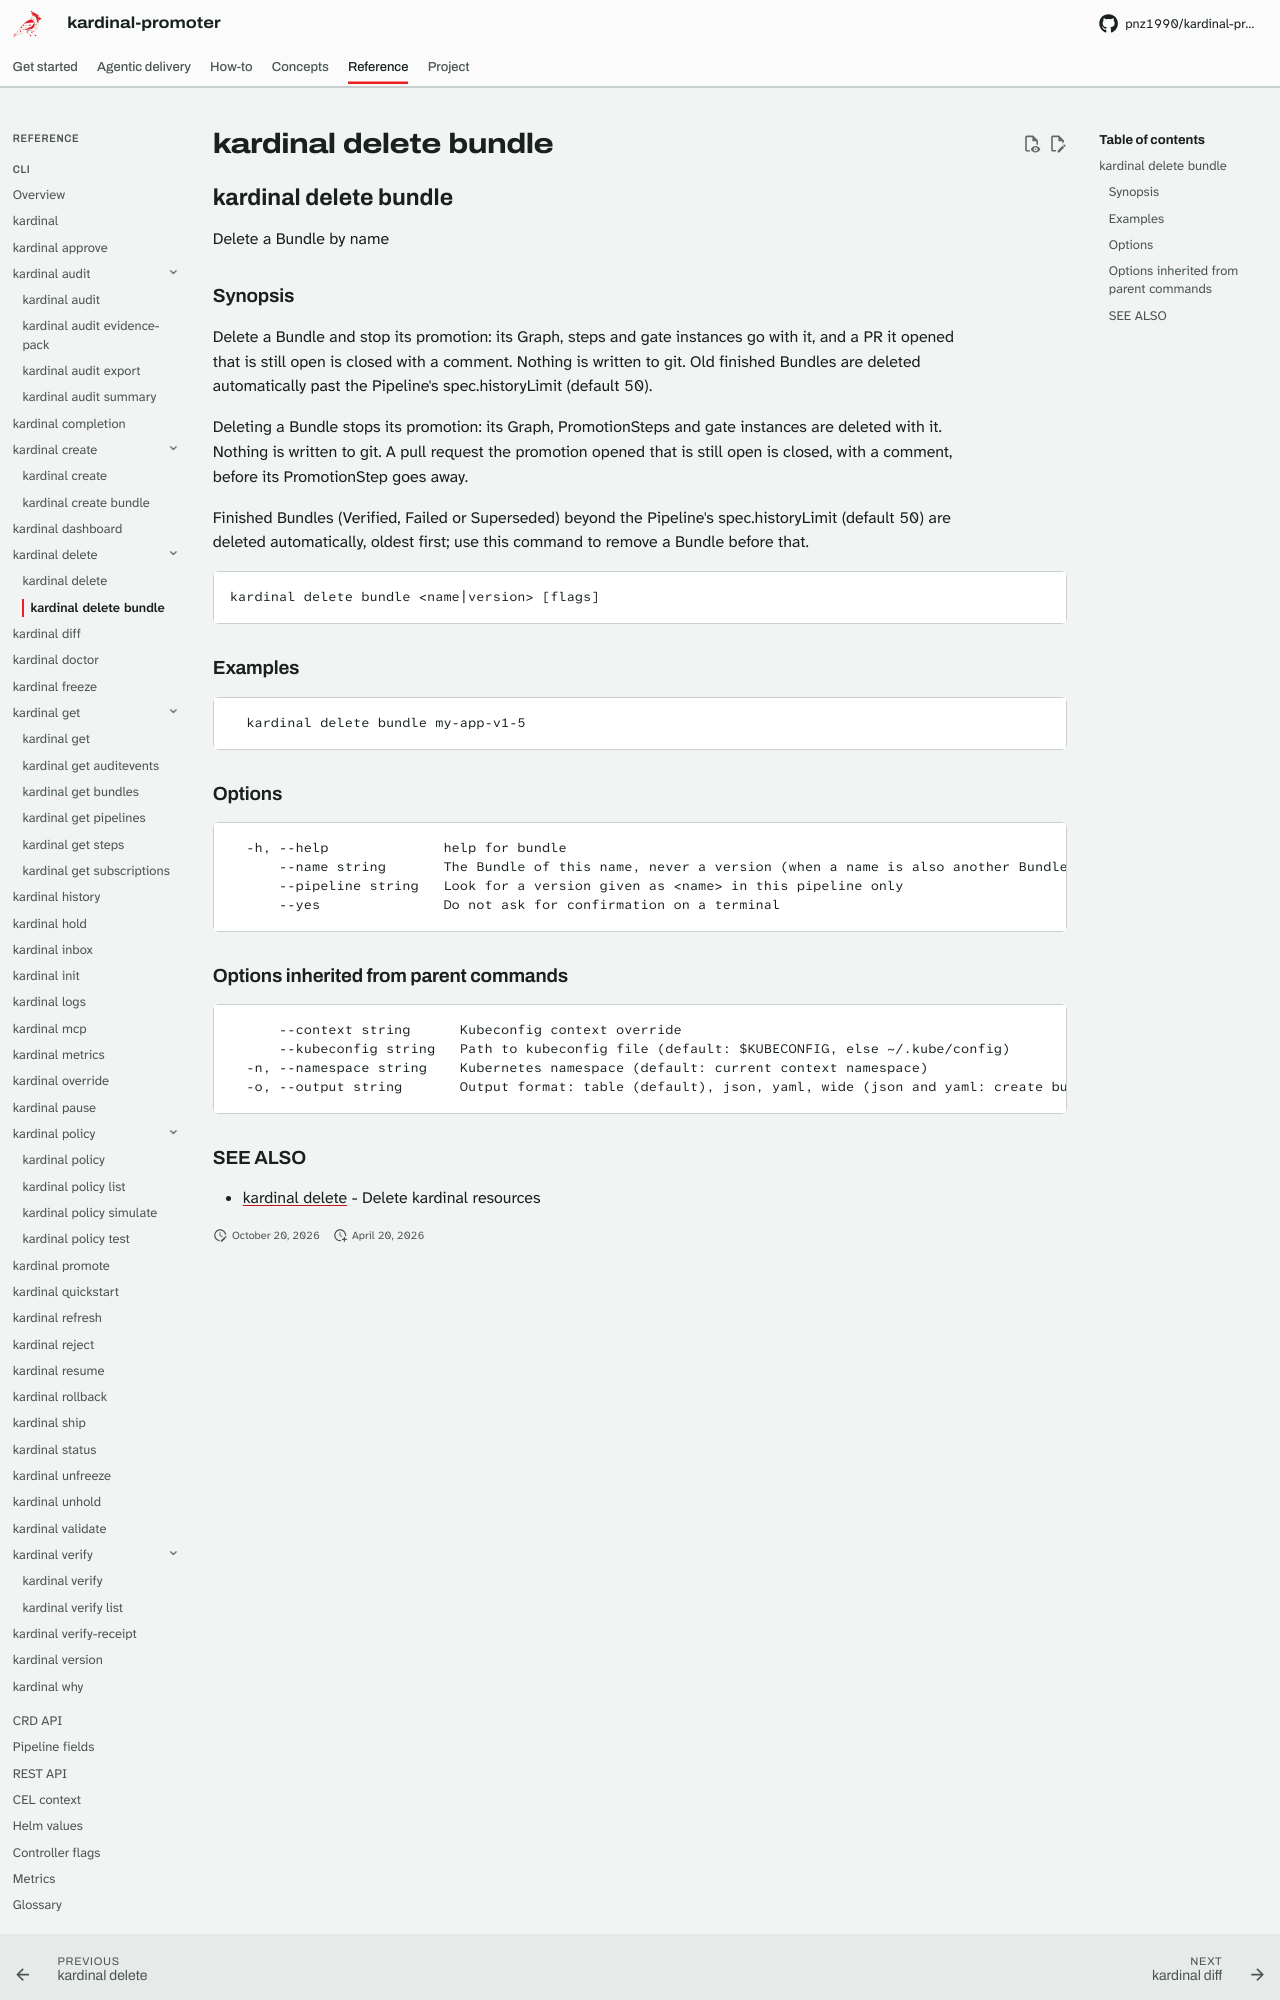

repository: pnz1990/kardinal-promoter · page: reference/cli/kardinal-delete-bundle/index.html · generator: mkdocs

## kardinal delete bundle

Delete a Bundle by name

### Synopsis

Delete a Bundle and stop its promotion: its Graph, steps and gate instances
go with it, and a PR it opened that is still open is closed with a comment.
Nothing is written to git. Old finished Bundles are deleted automatically
past the Pipeline's spec.historyLimit (default 50).

Deleting a Bundle stops its promotion: its Graph, PromotionSteps and gate
instances are deleted with it. Nothing is written to git. A pull request the
promotion opened that is still open is closed, with a comment, before its
PromotionStep goes away.

Finished Bundles (Verified, Failed or Superseded) beyond the Pipeline's
spec.historyLimit (default 50) are deleted automatically, oldest first;
use this command to remove a Bundle before that.

```
kardinal delete bundle <name|version> [flags]
```

### Examples

```
  kardinal delete bundle my-app-v1-5
```

### Options

```
  -h, --help              help for bundle
      --name string       The Bundle of this name, never a version (when a name is also another Bundle's version)
      --pipeline string   Look for a version given as <name> in this pipeline only
      --yes               Do not ask for confirmation on a terminal
```

### Options inherited from parent commands

```
      --context string      Kubeconfig context override
      --kubeconfig string   Path to kubeconfig file (default: $KUBECONFIG, else ~/.kube/config)
  -n, --namespace string    Kubernetes namespace (default: current context namespace)
  -o, --output string       Output format: table (default), json, yaml, wide (json and yaml: create bundle, get auditevents, get bundles, get pipelines, get steps, get subscriptions, history, hold, inbox, promote, rollback, ship, status, unhold, verify-receipt, why; wide: get subscriptions, status, why)
```
